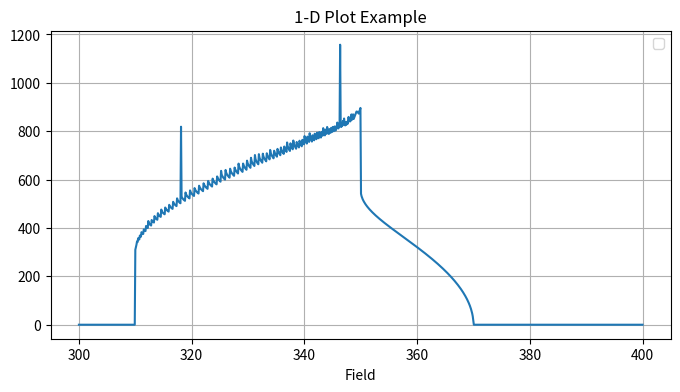

The script that saved this image:
import numpy as np
import matplotlib.pyplot as plt

xField = np.linspace(300, 400, 1000)
PrincipleFields = np.array([310, 350, 370])

a, b, c = np.sort(PrincipleFields)

nPoints = 100
tt = np.linspace(0, np.pi/2, nPoints, endpoint=False)

R, t = np.meshgrid(xField, tt)
gamma = 1.0 - (R**2)/c**2
gamma[gamma<0]=0
alpha = np.ones_like(gamma)*(1.0/a**2 - 1.0/c**2)
beta  = np.ones_like(gamma)*(1.0/b**2 - 1.0/c**2)

X = np.sqrt(gamma / alpha)
Y = np.sqrt(gamma / beta)

xx = X * np.cos(t)
yy = Y * np.sin(t)
RR1 = R**2 - xx**2 - yy**2
xx[RR1<0]=0
yy[RR1<0]=0
RR1[RR1<0]=0
zz = np.sqrt(RR1)


dt = np.pi/2 / (nPoints-1)
x1 = X * np.cos(t+dt)
y1 = Y * np.sin(t+dt)
RR2 = R**2 - x1**2 - y1**2
x1[RR2<0]=0
y1[RR2<0]=0
RR2[RR2<0]=0
z1 = np.sqrt(RR2)

xx-=x1
yy-=y1
zz-=z1

RR3 = xx**2+yy**2+zz**2

Result =  np.sum( np.sqrt(RR3), axis=0)


plt.figure(1, figsize=(8, 4))
plt.plot(xField, Result)
plt.xlabel('Field')
plt.title('1‑D Plot Example')
plt.legend()
plt.grid(True)
plt.show()
